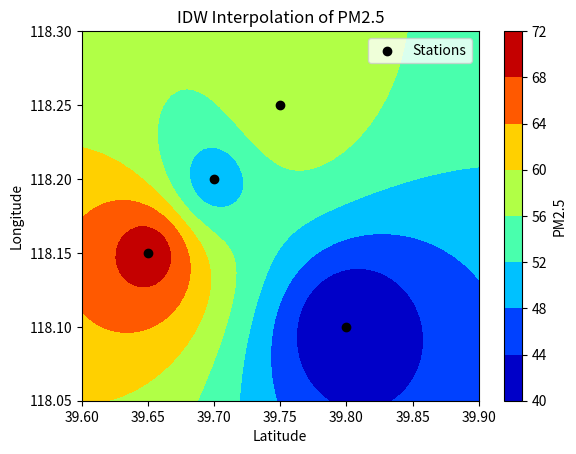

Reproduce this figure in Python.
import numpy as np
from scipy.spatial import cKDTree

# 示例监测站数据
stations = {
    'lat': [39.65, 39.70, 39.80, 39.75],  # 纬度
    'lon': [118.15, 118.20, 118.10, 118.25],  # 经度
    'pm25': [70, 50, 40, 60]  # PM2.5 值
}

# 生成网格
grid_x, grid_y = np.meshgrid(
    np.linspace(39.60, 39.90, 50),  # 纬度范围
    np.linspace(118.05, 118.30, 50)  # 经度范围
)

# 计算IDW插值
def idw_interpolation(x, y, z, xi, yi, power=2):
    distances = np.sqrt((x[:, np.newaxis] - xi.ravel())**2 + (y[:, np.newaxis] - yi.ravel())**2)
    weights = 1 / (distances**power)
    weights[distances == 0] = 1e-10  # 防止除零
    z_interp = np.sum(weights * z[:, np.newaxis], axis=0) / np.sum(weights, axis=0)
    return z_interp.reshape(xi.shape)

# 应用IDW插值
interpolated_pm25 = idw_interpolation(
    np.array(stations['lat']),
    np.array(stations['lon']),
    np.array(stations['pm25']),
    grid_x, grid_y
)

import matplotlib.pyplot as plt
plt.contourf(grid_x, grid_y, interpolated_pm25, cmap='jet')
plt.colorbar(label='PM2.5')
plt.scatter(stations['lat'], stations['lon'], c='black', label='Stations')
plt.xlabel('Latitude')
plt.ylabel('Longitude')
plt.title('IDW Interpolation of PM2.5')
plt.legend()
plt.show()
